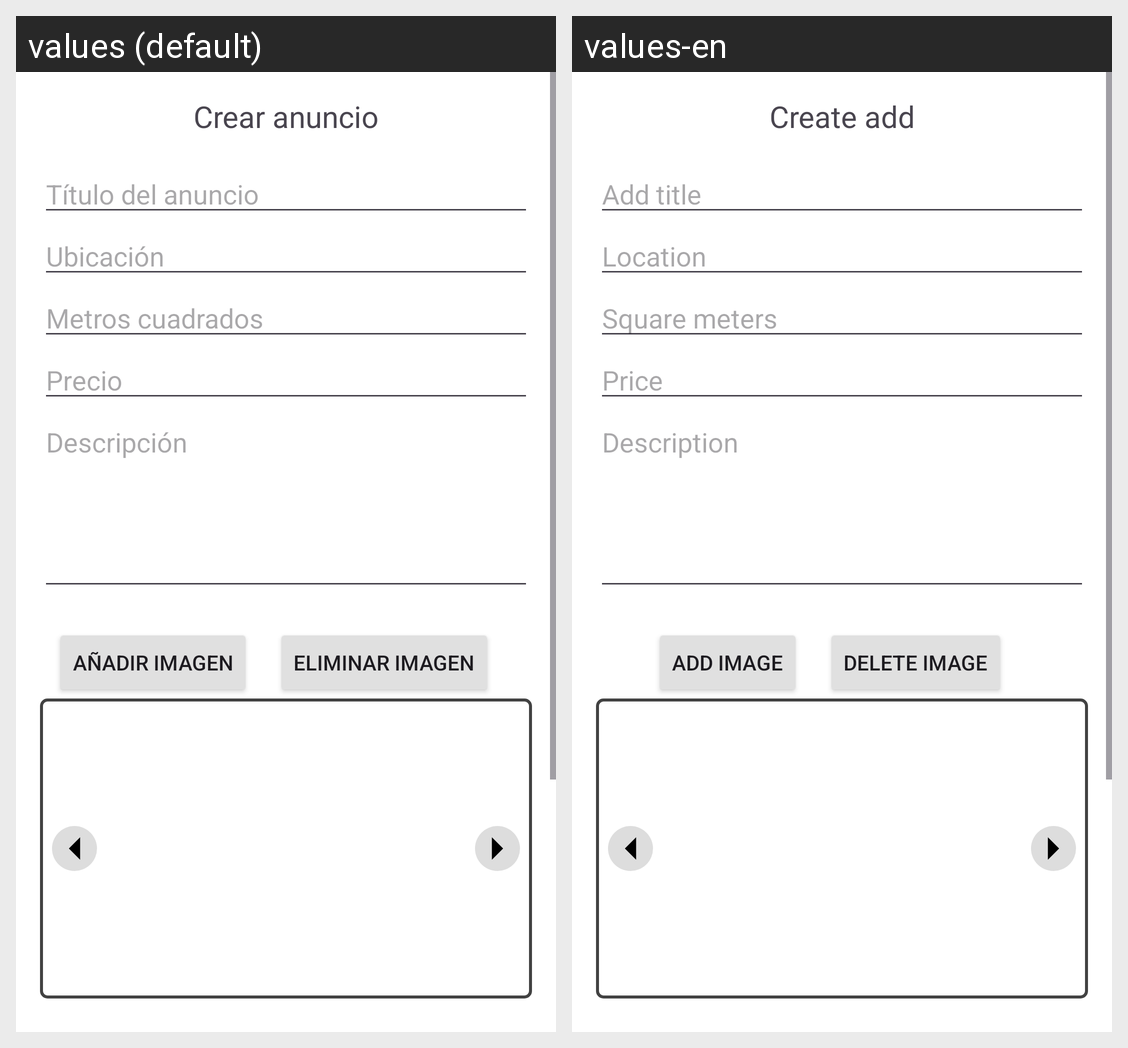

For this localized Android screen grid, give each drawn string resource with its value in every locale shown.
Android screen res/layout/activity_crear_anuncio.xml rendered under 2 locales, left to right: values (default), values-en. Device: Nexus 5 (rendered at 1080×1920; each locale shown at half size, 540×960, under a caption strip naming it); theme Theme.V3FindMyRoommate.
Strings drawn on this screen, with the default value and each locale's value (text and hints the layout hard-codes, and strings that could not be matched under every locale, appear in the picture but are not listed):

create_add_title
  values: Crear anuncio
  values-en: Create add

add_title_label
  values: Título del anuncio
  values-en: Add title

location_label
  values: Ubicación
  values-en: Location

square_meters_label
  values: Metros cuadrados
  values-en: Square meters

price_label
  values: Precio
  values-en: Price

description_label
  values: Descripción
  values-en: Description

add_image_button_text
  values: Añadir imagen
  values-en: Add image

delete_image_button_text
  values: Eliminar imagen
  values-en: Delete image
